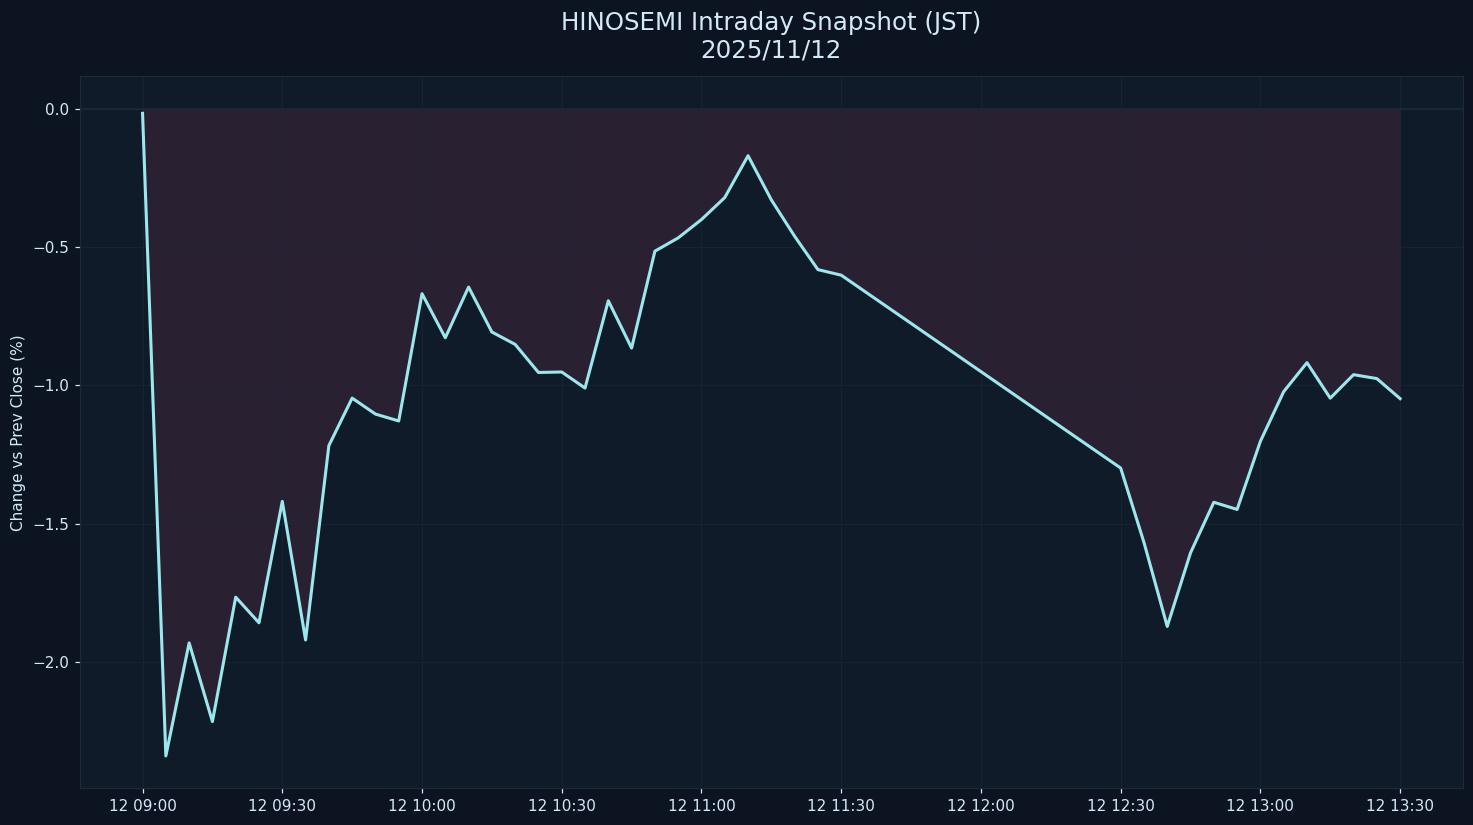

The file beside this chart, header and first rows:
datetime_jst, pct
2025-11-12 09:00:00+09:00, -0.01734
2025-11-12 09:05:00+09:00, -2.338
2025-11-12 09:10:00+09:00, -1.93
2025-11-12 09:15:00+09:00, -2.214
2025-11-12 09:20:00+09:00, -1.764
2025-11-12 09:25:00+09:00, -1.857
2025-11-12 09:30:00+09:00, -1.419
2025-11-12 09:35:00+09:00, -1.919
2025-11-12 09:40:00+09:00, -1.217
2025-11-12 09:45:00+09:00, -1.046
2025-11-12 09:50:00+09:00, -1.103
2025-11-12 09:55:00+09:00, -1.128
2025-11-12 10:00:00+09:00, -0.6687
2025-11-12 10:05:00+09:00, -0.8278
2025-11-12 10:10:00+09:00, -0.6447
2025-11-12 10:15:00+09:00, -0.807
2025-11-12 10:20:00+09:00, -0.8518
2025-11-12 10:25:00+09:00, -0.9531
2025-11-12 10:30:00+09:00, -0.9514
2025-11-12 10:35:00+09:00, -1.009
2025-11-12 10:40:00+09:00, -0.6942
2025-11-12 10:45:00+09:00, -0.8651
2025-11-12 10:50:00+09:00, -0.5151
2025-11-12 10:55:00+09:00, -0.4672
2025-11-12 11:00:00+09:00, -0.4009
2025-11-12 11:05:00+09:00, -0.3215
2025-11-12 11:10:00+09:00, -0.1704
2025-11-12 11:15:00+09:00, -0.3299
2025-11-12 11:20:00+09:00, -0.4613
2025-11-12 11:25:00+09:00, -0.5817
2025-11-12 11:30:00+09:00, -0.6018
2025-11-12 12:30:00+09:00, -1.298
2025-11-12 12:35:00+09:00, -1.567
2025-11-12 12:40:00+09:00, -1.87
2025-11-12 12:45:00+09:00, -1.604
2025-11-12 12:50:00+09:00, -1.422
2025-11-12 12:55:00+09:00, -1.448
2025-11-12 13:00:00+09:00, -1.202
2025-11-12 13:05:00+09:00, -1.022
2025-11-12 13:10:00+09:00, -0.9176
2025-11-12 13:15:00+09:00, -1.046
2025-11-12 13:20:00+09:00, -0.961
2025-11-12 13:25:00+09:00, -0.9752
2025-11-12 13:30:00+09:00, -1.048
